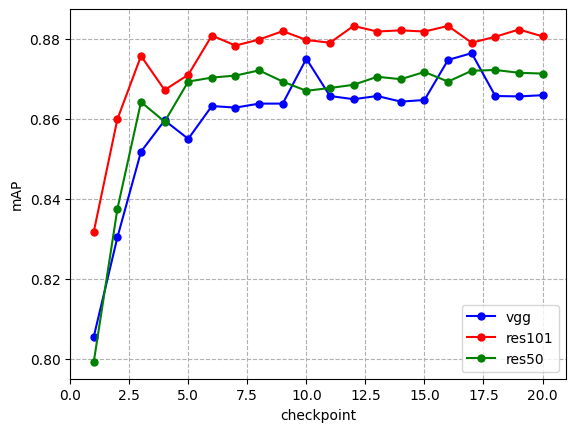

Source code (Python):
import matplotlib.pyplot as plt

# data for vgg, res101, fpn
all_criminal = [[0.7697, 0.8198, 0.8663, 0.8855, 0.8698, 0.8949, 0.8935, 0.8979, 0.9000, 0.8986,
                 0.8999, 0.8994, 0.8995, 0.8978, 0.8993, 0.8996, 0.8991, 0.8986, 0.8999, 0.8990],
                [0.7679, 0.8410, 0.8852, 0.8653, 0.8490, 0.8980, 0.8971, 0.9006, 0.9011, 0.8987,
                 0.8975, 0.9008, 0.8976, 0.8987, 0.8988, 0.9029, 0.8995, 0.8992, 0.9018, 0.8994],
                [0.4388, 0.8715, 0.8854, 0.8926, 0.8951, 0.9010, 0.9005, 0.8990, 0.9003, 0.8996,
                 0.9005, 0.8979, 0.8998, 0.9002, 0.8997, 0.9008, 0.9007, 0.9008, 0.9017, 0.8991],

                [0.7173, 0.8051, 0.8819, 0.8505, 0.8831, 0.8848, 0.8861, 0.8889, 0.8778, 0.8761,
                 0.8703, 0.8749, 0.8804, 0.8800, 0.8835, 0.8819, 0.8836, 0.8843, 0.8829, 0.8843]
                ]
all_everyman = [[0.8443, 0.8686, 0.8867, 0.8902, 0.8924, 0.8916, 0.8914, 0.8902, 0.8886, 0.9235,
                 0.8943, 0.8921, 0.8945, 0.8919, 0.8915, 0.9215, 0.9270, 0.8954, 0.8939, 0.8956],
                [0.8800, 0.8915, 0.8944, 0.8884, 0.9165, 0.8972, 0.8896, 0.8908, 0.8978, 0.8941,
                 0.8930, 0.9022, 0.9014, 0.9011, 0.8999, 0.9006, 0.8911, 0.8962, 0.8991, 0.8963],
                [0.8731, 0.8871, 0.8903, 0.9159, 0.8931, 0.8991, 0.8890, 0.8996, 0.8938, 0.8920,
                 0.9023, 0.9019, 0.9045, 0.8943, 0.8956, 0.9040, 0.8861, 0.8957, 0.8939, 0.8874],

                [0.8483, 0.8744, 0.8789, 0.8943, 0.8927, 0.8929, 0.8931, 0.8940, 0.8977, 0.8917,
                 0.9006, 0.8985, 0.8992, 0.8976, 0.8990, 0.8939, 0.9002, 0.9005, 0.8994, 0.8976]
                ]
all_police = [[0.9077, 0.9078, 0.9075, 0.9082, 0.9079, 0.9079, 0.9085, 0.9084, 0.9078, 0.9078,
               0.9081, 0.9082, 0.9080, 0.9081, 0.9084, 0.9081, 0.9082, 0.9083, 0.9079, 0.9082],
              [0.9077, 0.9072, 0.9075, 0.9079, 0.9075, 0.9072, 0.9082, 0.9081, 0.9069, 0.9064,
               0.9066, 0.9064, 0.9065, 0.9064, 0.9067, 0.9062, 0.9064, 0.9060, 0.9060, 0.9061],
              [0.9034, 0.9077, 0.9080, 0.9074, 0.9068, 0.9076, 0.9071, 0.9077, 0.9073, 0.9076,
               0.9072, 0.9072, 0.9074, 0.9071, 0.9074, 0.9073, 0.9071, 0.9076, 0.9071, 0.9073],

              [0.9073, 0.9079, 0.9069, 0.9080, 0.9072, 0.9081, 0.9080, 0.9085, 0.9073, 0.9083,
               0.9073, 0.9071, 0.9069, 0.9072, 0.9077, 0.9070, 0.9072, 0.9067, 0.9072, 0.9071]
              ]
all_mAP = [[0.8406, 0.8654, 0.8868, 0.8946, 0.8900, 0.8982, 0.8978, 0.8988, 0.8988, 0.9100,
            0.9007, 0.8999, 0.9007, 0.8993, 0.8997, 0.9097, 0.9114, 0.9007, 0.9006, 0.9009],
           [0.8518, 0.8799, 0.8957, 0.8872, 0.8910, 0.9008, 0.8983, 0.8998, 0.9019, 0.8997,
            0.8990, 0.9032, 0.9018, 0.9021, 0.9018, 0.9032, 0.8990, 0.9005, 0.9023, 0.9006],
           [0.7384, 0.8888, 0.8946, 0.9053, 0.8984, 0.9026, 0.8989, 0.9021, 0.9005, 0.8997,
            0.9033, 0.9023, 0.9039, 0.9006, 0.9009, 0.9040, 0.8980, 0.9014, 0.9009, 0.8979],

           [0.8243, 0.8625, 0.8892, 0.8843, 0.8943, 0.8953, 0.8958, 0.8971, 0.8943, 0.8920,
            0.8927, 0.8935, 0.8955, 0.8949, 0.8967, 0.8943, 0.8970, 0.8972, 0.8965, 0.8963]
           ]
all_mAP[0] = [a-0.035 for a in all_mAP[0]]
all_mAP[1] = [a-0.02 for a in all_mAP[1]]
all_mAP[3] = [a-0.025 for a in all_mAP[3]]
all_test_time = [[75.98, 75.76, 75.01, 75.42, 76.12, 75.83, 75.23, 76.34, 76.69, 75.15,
                  75.01, 75.02, 75.61, 75.73, 75.31, 75.56, 75.84, 75.85, 75.66, 75.28],
                 [96.88, 100.65, 96.82, 97.31, 97.14, 97.63, 97.35, 97.34, 98.35, 97.73,
                  97.95, 98.77, 98.20, 96.99, 97.61, 97.36, 97.65, 98.47, 98.10, 97.77],
                 [95.91, 94.34, 94.94, 94.39, 94.83, 95.00, 95.72, 95.07, 96.04, 95.45,
                  94.59, 94.21, 94.69, 94.66, 94.62, 94.24, 94.55, 94.34, 94.91, 94.58],

                 [88.22, 88.17, 88.35, 89.14, 89.17, 87.71, 90.48, 87.72, 89.71, 87.96,
                  88.37, 88.23, 87.52, 89.69, 88.56, 88.23, 89.43, 88.77, 88.65, 88.81]
                 ]

data = ['vgg', 'res101', 'fpn', 'res50']

for i in range(len(all_test_time)):
    for j in range(len(all_test_time[0])):
        all_test_time[i][j] = 1153 // all_test_time[i][j]
x = range(1, 21)
plt.rcParams['font.sans-serif'] = ['SimHei']  # 中文显示
# plt.rcParams['savefig.dpi'] = 300  # 图片像素
# plt.rcParams['figure.dpi'] = 300  # 分辨率
# plt.style.use('bmh')  # ggplot
# plt.figure(figsize=(10, 5))
# plt.title('不同backbone下mAP')
plt.xlabel("checkpoint")
plt.ylabel("mAP")
plt.plot(x, all_mAP[0], '-o', linestyle='-', markersize=5, color='blue', label=data[0])
plt.plot(x, all_mAP[1], '-o', linestyle='-', markersize=5, color='red', label=data[1])
plt.plot(x, all_mAP[3], '-o', linestyle='-', markersize=5, color='green', label=data[3])

plt.xlim(0, 21)
# plt.ylim(70, 110)
plt.legend(loc=4)
plt.grid(True, linestyle='--')
plt.savefig('backbone_mAP.png')
plt.show()

